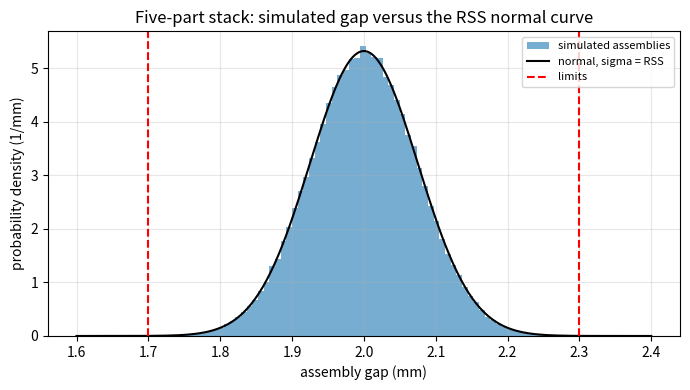
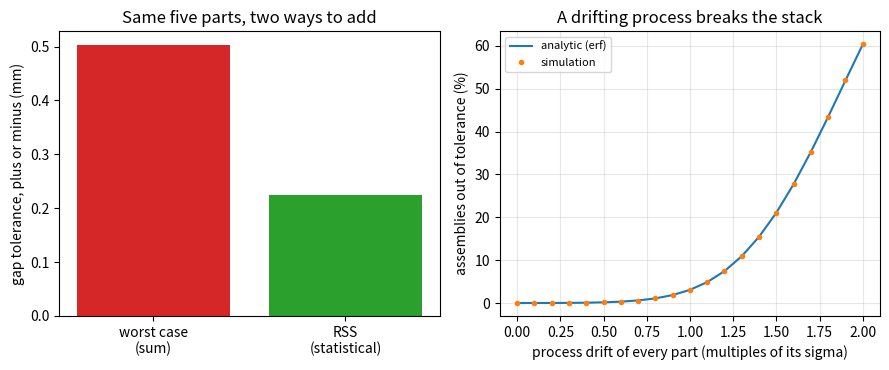

The matplotlib source for these figures, in order:
"""Session 3 (Level 3): statistical tolerance stacks, process capability and tolerance allocation.

Run:  python start.py 3
"""
# %% [markdown]
# # Session 3: how likely is the worst case?
# **A. Real-world problem.** Session 2 added up the tolerances: safe, but every part must be
# held very tight. Yet it is very unlikely that five independent parts all sit at their worst
# limit together. Statistical stack-up uses that fact to allow looser, cheaper parts, and the
# price is a small, known fraction of assemblies that fail. Today you compute that fraction,
# check it by simulation, see how a drifting process breaks it, and allocate tolerances to five
# parts at the lowest (illustrative) cost.
#
# *Educational model.* Parts are independent and normally distributed. Real processes can be
# skewed, correlated or drifting; the cost model is illustrative, not data from a factory.

# %%
import itertools
import math
import pathlib

import numpy as np

OUT = (pathlib.Path(__file__).resolve().parent if "__file__" in globals() else pathlib.Path(".")) / "out"

# the five-part assembly (mm): housing (+) and four stacked parts (-)
NOMINALS = np.array([52.0, 10.0, 12.0, 15.0, 13.0])
SIGNS = np.array([1, -1, -1, -1, -1])
GAP_NOMINAL = float(np.dot(SIGNS, NOMINALS))     # 2.00 mm
GAP_TOL = 0.30                                    # the gap must stay within 2.00 +- 0.30 mm
K_COST = np.array([3.0, 0.4, 1.0, 0.2, 0.6])      # illustrative cost coefficients, cost unit x mm
T_MIN = 0.05                                      # illustrative: no process here can hold better than +-0.05 mm
NSIGMA = 3.0                                      # a part tolerance t is +-3 sigma of its process


# %% [markdown]
# ## Step 1: worst case versus root-sum-square (RSS)
# A part tolerance +-t is taken as +-3 sigma, so `sigma_i = t_i / 3`. For independent parts the
# variances add:
#
#     sigma_gap = sqrt( sum sigma_i^2 )     so the +-3 sigma gap tolerance is  sqrt( sum t_i^2 )
#
# Worst case adds the tolerances directly: `sum t_i`. RSS is never larger than the sum.

# %%
def worst_case_tol(tols):
    return float(np.sum(tols))


def rss_tol(tols):
    """Gap tolerance (+-3 sigma) for independent parts: square root of the sum of squares."""
    return float(np.sqrt(np.sum(np.square(tols))))


def sigma_gap(tols):
    return rss_tol(tols) / NSIGMA


def corner_range(tols):
    """Lowest and highest gap over all 2^n corners (every part at a limit)."""
    gaps = []
    for pick in itertools.product((-1, 1), repeat=len(NOMINALS)):
        gaps.append(float(np.dot(SIGNS, NOMINALS + np.array(pick) * np.asarray(tols))))
    return min(gaps), max(gaps)


def simulate_gaps(tols, n=200_000, seed=7, drift=0.0):
    """Gap of n random assemblies. Each part ~ Normal(nominal, t/3). `drift` shifts every process
    centre by drift x sigma_i in the direction that makes the gap bigger (0 = centred)."""
    rng = np.random.default_rng(seed)
    tols = np.asarray(tols, dtype=float)
    sig = tols / NSIGMA
    centre = NOMINALS + drift * sig * SIGNS
    parts = rng.normal(centre, sig, size=(n, len(NOMINALS)))
    return parts @ SIGNS


# %% [markdown]
# ## Step 2: capability and the fraction out of tolerance
# With limits LSL and USL (the lower and upper specification limits) and a gap that is normal
# with mean mu and spread sigma:
#
#     Cp  = (USL - LSL) / (6 sigma)
#     Cpk = min(USL - mu, mu - LSL) / (3 sigma)          (penalises an off-centre process)
#     fraction out = Phi((LSL - mu)/sigma) + 1 - Phi((USL - mu)/sigma)
#
# where Phi(z) = (1 + erf(z / sqrt 2)) / 2 is the normal cumulative distribution. A common
# guideline is Cp >= 1.33, i.e. the limits are four sigma away.

# %%
def phi(z):
    return 0.5 * (1.0 + math.erf(z / math.sqrt(2.0)))


def _need_sigma(sigma):
    if sigma <= 0:
        raise ValueError("sigma must be positive")


def cp(lsl, usl, sigma):
    _need_sigma(sigma)
    return (usl - lsl) / (6.0 * sigma)


def cpk(lsl, usl, mean, sigma):
    _need_sigma(sigma)
    return min(usl - mean, mean - lsl) / (3.0 * sigma)


def fraction_out(lsl, usl, mean, sigma):
    _need_sigma(sigma)
    return phi((lsl - mean) / sigma) + 1.0 - phi((usl - mean) / sigma)


def spec_limits():
    return GAP_NOMINAL - GAP_TOL, GAP_NOMINAL + GAP_TOL


# %% [markdown]
# ## Step 3: illustrative cost and allocation
# Tighter tolerances cost more. We *assume* cost_i = k_i / t_i (halve the tolerance, double the
# cost). Minimising `sum k_i / t_i` while keeping the RSS gap tolerance at `T` gives (by a
# Lagrange multiplier) `t_i` proportional to `k_i^(1/3)`. Under worst-case addition it is
# `t_i` proportional to `sqrt(k_i)`. A part with an expensive process (large k) is given the
# looser tolerance.

# %%
def cost(tols, k=K_COST):
    return float(np.sum(k / np.asarray(tols)))


def rss_target(cp_required=4.0 / 3.0, gap_tol=GAP_TOL):
    """RSS gap tolerance that gives the required Cp when the process is centred."""
    return gap_tol / cp_required


def allocate_rss(total, k=K_COST):
    w = k ** (1.0 / 3.0)
    return total * w / math.sqrt(float(np.sum(w ** 2)))


def allocate_worst_case(total, k=K_COST):
    w = np.sqrt(k)
    return total * w / float(np.sum(w))


def makeable(tols, t_min=T_MIN):
    """True if no part needs a tolerance tighter than the process limit."""
    return bool(np.all(np.asarray(tols) >= t_min - 1e-12))


# %%
if __name__ == "__main__":
    import matplotlib.pyplot as plt

    OUT.mkdir(exist_ok=True)
    lsl, usl = spec_limits()
    t_eq = np.full(5, rss_target() / math.sqrt(5))
    print(f"gap nominal {GAP_NOMINAL:.2f} mm, limits {lsl:.2f} to {usl:.2f} mm")
    print(f"equal tolerances +-{t_eq[0]:.4f} mm: worst case {worst_case_tol(t_eq):.3f}, RSS {rss_tol(t_eq):.3f}")
    lo, hi = corner_range(t_eq)
    print(f"corners: {lo:.3f} to {hi:.3f} mm")
    g = simulate_gaps(t_eq)
    print(f"simulation: mean {g.mean():.4f}, std {g.std():.4f} (analytic {sigma_gap(t_eq):.4f})")
    s = sigma_gap(t_eq)
    print(f"Cp {cp(lsl, usl, s):.3f}, Cpk {cpk(lsl, usl, GAP_NOMINAL, s):.3f}, fraction out {fraction_out(lsl, usl, GAP_NOMINAL, s):.2e}")

    fig, ax = plt.subplots(figsize=(7, 4))
    ax.hist(g, bins=80, density=True, alpha=0.6, label="simulated assemblies")
    zz = np.linspace(lsl - 0.1, usl + 0.1, 300)
    ax.plot(zz, np.exp(-0.5 * ((zz - GAP_NOMINAL) / s) ** 2) / (s * math.sqrt(2 * math.pi)), "k", label="normal, sigma = RSS")
    ax.axvline(lsl, color="red", ls="--", label="limits")
    ax.axvline(usl, color="red", ls="--")
    ax.set_xlabel("assembly gap (mm)")
    ax.set_ylabel("probability density (1/mm)")
    ax.set_title("Five-part stack: simulated gap versus the RSS normal curve")
    ax.legend(fontsize=8)
    ax.grid(alpha=0.3)
    fig.tight_layout()
    fig.savefig(OUT / "gap_histogram.png", dpi=120)

    t_rss = allocate_rss(rss_target())
    t_wc = allocate_worst_case(GAP_TOL)
    print("RSS allocation  :", np.round(t_rss, 4), f"cost {cost(t_rss):.2f}, makeable {makeable(t_rss)}")
    print("equal (RSS)     :", np.round(t_eq, 4), f"cost {cost(t_eq):.2f}")
    print("worst-case alloc:", np.round(t_wc, 4), f"cost {cost(t_wc):.2f}, makeable {makeable(t_wc)}")
    t_wc_eq = np.full(5, GAP_TOL / 5)
    print(f"worst-case equal +-{t_wc_eq[0]:.3f}: cost {cost(t_wc_eq):.2f}, makeable {makeable(t_wc_eq)}")

    fig2, axes = plt.subplots(1, 2, figsize=(9, 3.8))
    labels = ["worst case\n(sum)", "RSS\n(statistical)"]
    axes[0].bar(labels, [worst_case_tol(t_eq), rss_tol(t_eq)], color=["tab:red", "tab:green"])
    axes[0].set_ylabel("gap tolerance, plus or minus (mm)")
    axes[0].set_title("Same five parts, two ways to add")
    drifts = np.linspace(0, 2.0, 21)
    sim = [np.mean((simulate_gaps(t_rss, 100_000, 3, d) < lsl) | (simulate_gaps(t_rss, 100_000, 3, d) > usl)) for d in drifts]
    s_r = sigma_gap(t_rss)
    ana = [fraction_out(lsl, usl, GAP_NOMINAL + d * float(np.sum(t_rss / NSIGMA)), s_r) for d in drifts]
    axes[1].plot(drifts, 100 * np.array(ana), label="analytic (erf)")
    axes[1].plot(drifts, 100 * np.array(sim), "o", ms=3, label="simulation")
    axes[1].set_xlabel("process drift of every part (multiples of its sigma)")
    axes[1].set_ylabel("assemblies out of tolerance (%)")
    axes[1].set_title("A drifting process breaks the stack")
    axes[1].legend(fontsize=8)
    axes[1].grid(alpha=0.3)
    fig2.tight_layout()
    fig2.savefig(OUT / "worst_case_vs_rss.png", dpi=120)

    d1 = simulate_gaps(t_rss, 400_000, 11, 1.0)
    print(f"RSS allocation with every process drifted by 1 sigma: {np.mean((d1 < lsl) | (d1 > usl)):.4f} out (analytic "
          f"{fraction_out(lsl, usl, GAP_NOMINAL + float(np.sum(t_rss / NSIGMA)), s_r):.4f})")

# %% [markdown]
# ## Where this stops
# Real parts are not always normal, and processes drift. The roadmap shows how a control chart
# watches for drift and how allowed tolerance grades are chosen from a standard list.
